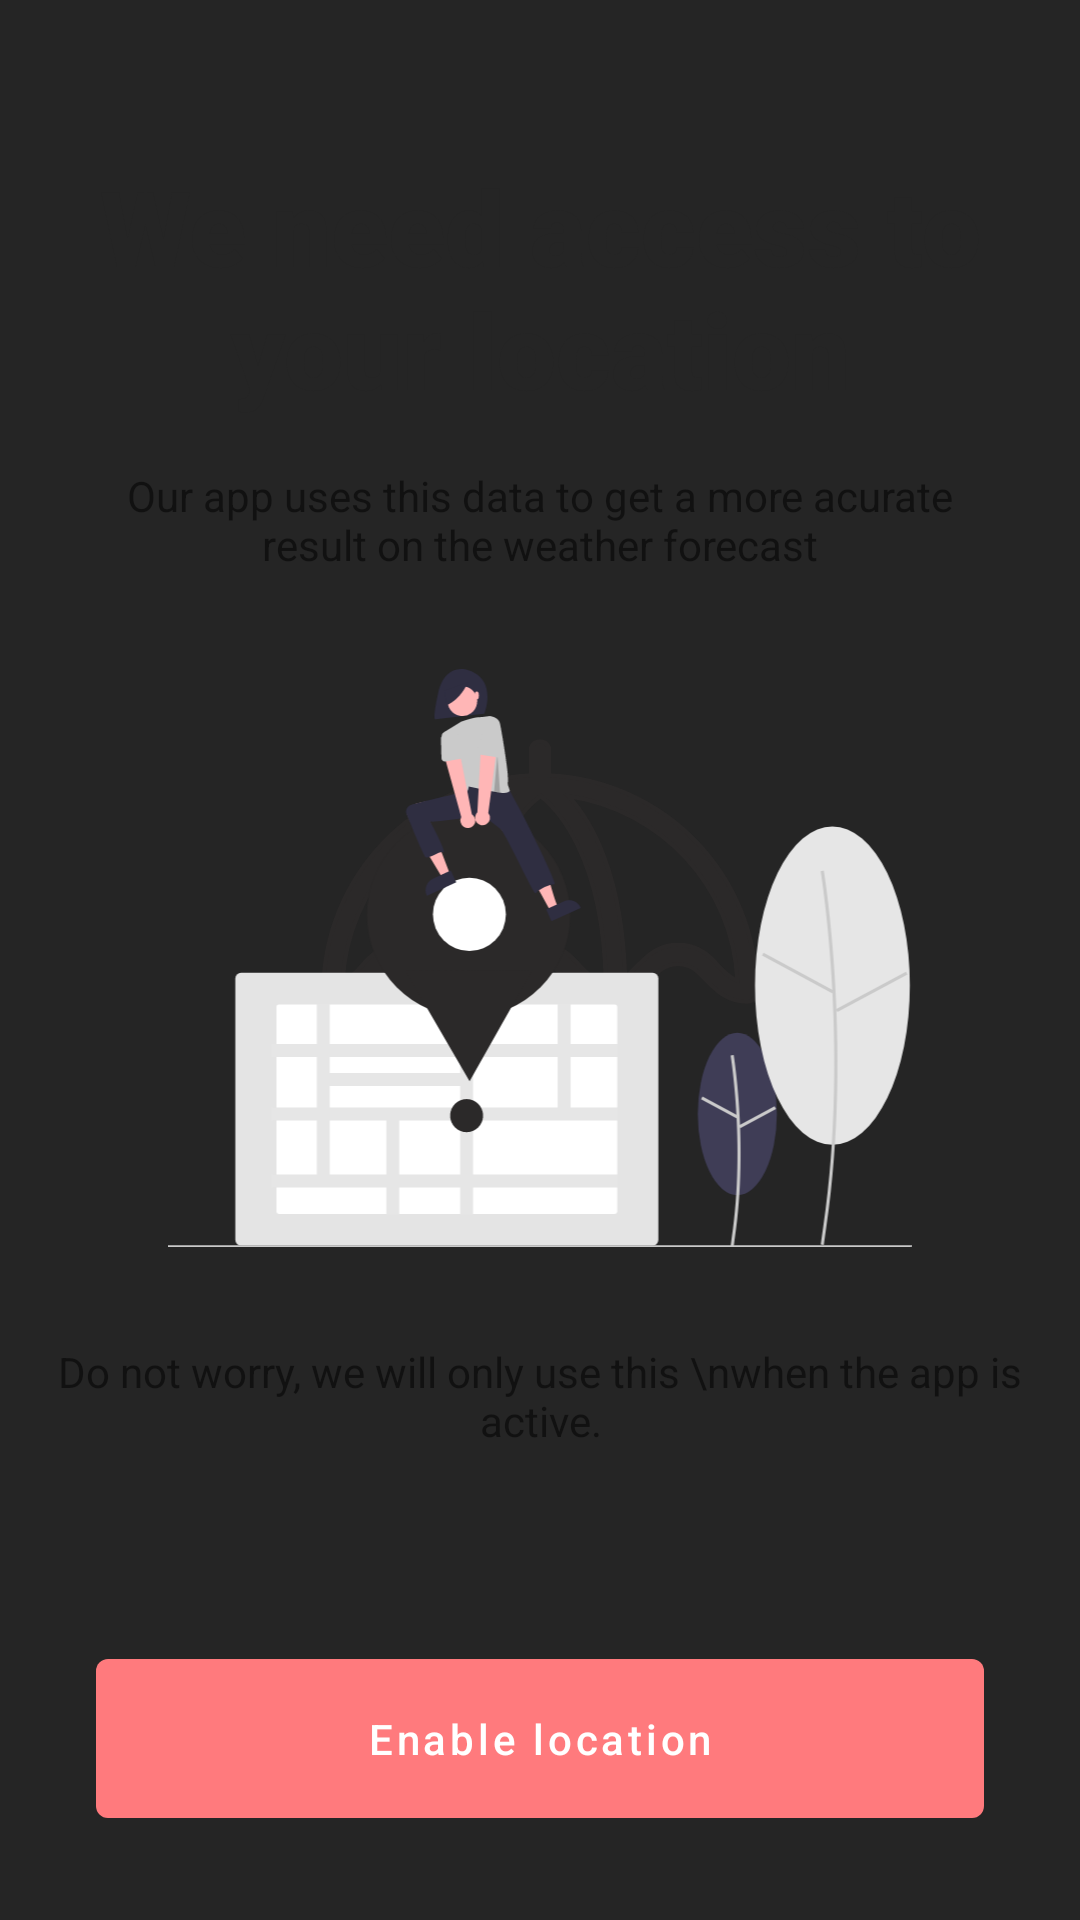

Layout XML and referenced resources for this Android screen:
<!-- AndroidManifest.xml: application theme SplashTheme -->
<!-- res/layout/fragment_location.xml -->
<?xml version="1.0" encoding="utf-8"?>
<layout xmlns:android="http://schemas.android.com/apk/res/android"
    xmlns:app="http://schemas.android.com/apk/res-auto"
    xmlns:tools="http://schemas.android.com/tools">

    <data>
        <variable
            name="fragment"
            type="com.example.whatdoiwear.ui.location.LocationFragment" />
    </data>

    <androidx.constraintlayout.widget.ConstraintLayout
        android:layout_width="match_parent"
        android:layout_height="match_parent"
        tools:context=".ui.location.LocationFragment">

        <TextView
            android:id="@+id/textView5"
            android:layout_width="0dp"
            android:layout_height="wrap_content"
            android:layout_marginHorizontal="32dp"
            android:layout_marginTop="52dp"
            android:fontFamily="sans-serif-black"
            android:text="We need access to your location"
            android:textAlignment="center"
            android:textColor="#252525"
            android:textSize="35sp"
            app:layout_constraintEnd_toEndOf="parent"
            app:layout_constraintStart_toStartOf="parent"
            app:layout_constraintTop_toTopOf="parent" />

        <com.google.android.material.button.MaterialButton
            android:id="@+id/nextButton"
            android:layout_width="0dp"
            android:layout_height="65dp"
            android:layout_marginBottom="28dp"
            android:layout_marginHorizontal="32dp"
            android:onClick="@{()-> fragment.requestLocationPermission()}"
            android:text="Enable location"
            android:textAllCaps="false"
            style="@style/Widget.MaterialComponents.Button.UnelevatedButton"
            app:layout_constraintBottom_toBottomOf="parent"
            app:layout_constraintEnd_toEndOf="parent"
            app:layout_constraintStart_toStartOf="parent" />

        <ImageView
            android:id="@+id/imageView3"
            android:layout_width="0dp"
            android:layout_height="0dp"
            android:layout_marginHorizontal="32dp"
            android:layout_marginTop="32dp"
            android:layout_marginBottom="32dp"
            app:layout_constraintBottom_toTopOf="@+id/textView2"
            app:layout_constraintEnd_toEndOf="parent"
            app:layout_constraintStart_toStartOf="parent"
            app:layout_constraintTop_toBottomOf="@+id/textView"
            app:layout_constraintVertical_bias="0.0"
            app:srcCompat="@drawable/ic_undraw_my_current_location_re_whmt_1_" />

        <TextView
            android:id="@+id/textView2"
            android:layout_width="wrap_content"
            android:layout_height="wrap_content"
            android:layout_marginBottom="64dp"
            android:text="Do not worry, we will only use this \nwhen the app is active."
            android:textAlignment="center"
            app:layout_constraintBottom_toTopOf="@+id/nextButton"
            app:layout_constraintEnd_toEndOf="parent"
            app:layout_constraintHorizontal_bias="0.497"
            app:layout_constraintStart_toStartOf="parent" />

        <TextView
            android:id="@+id/textView"
            android:layout_width="0dp"
            android:layout_height="wrap_content"
            android:layout_marginTop="16dp"
            android:layout_marginHorizontal="32dp"
            android:textAlignment="center"
            android:text="Our app uses this data to get a more acurate result on the weather forecast"
            app:layout_constraintEnd_toEndOf="parent"
            app:layout_constraintStart_toStartOf="parent"
            app:layout_constraintTop_toBottomOf="@+id/textView5" />

    </androidx.constraintlayout.widget.ConstraintLayout>
</layout>
<!-- resources referenced by this layout -->
<resources>
  <style name="SplashTheme" parent="Base.Theme">
          <item name="android:statusBarColor" tools:targetApi="l">@android:color/transparent</item>
          <item name="android:windowBackground">@drawable/splash_screen</item>
      </style>
  <style name="Base.Theme" parent="Theme.MaterialComponents.Light.NoActionBar">
          <item name="colorPrimary">@color/color_primary</item>
          <item name="colorPrimaryVariant">@color/color_primary_variant</item>
          <item name="colorSecondary">@color/color_secondary</item>
          <item name="colorSecondaryVariant">@color/color_secondary_variant</item>
  
          <item name="android:colorBackground">@color/color_background</item>
          <item name="colorSurface">@color/color_surface</item>
  
          <item name="colorOnPrimary">@color/color_on_primary</item>
          <item name="colorOnSecondary">@color/color_on_secondary</item>
          <item name="colorOnBackground">@color/color_on_background</item>
          <item name="colorOnSurface">@color/color_on_surface</item>
          <item name="colorControlNormal">@color/color_on_surface</item>
  
          <item name="android:statusBarColor">?colorSurface</item>
          <item name="android:navigationBarColor">@android:color/black</item>
          <item name="android:windowLightStatusBar" tools:targetApi="m">true</item>
          <item name="android:windowBackground">?android:colorBackground</item>
          <item name="android:textColorSecondary">@color/color_secondary</item>
  
          <item name="toolbarStyle">@style/Widget.MaterialComponents.Toolbar.Surface</item>
          <item name="preferenceTheme">@style/PreferenceScreen</item>
          <item name="dialogTheme">@style/ThemeOverlay.Theme.AlertDialog</item>
          <item name="alertDialogTheme">@style/ThemeOverlay.Theme.AlertDialog</item>
          <item name="materialAlertDialogTheme">@style/ThemeOverlay.Theme.MaterialAlertDialog</item>
      </style>
  <!-- drawable splash_screen (drawable) -->
  <?xml version="1.0" encoding="utf-8"?>
  <layer-list xmlns:android="http://schemas.android.com/apk/res/android"
      android:opacity="opaque">
      <item android:drawable="@color/color_secondary"/>
      <item
          android:width="150dp"
          android:height="150dp"
          android:gravity="center"
          android:drawable="@drawable/ic_app_logo"/>
  </layer-list>
  <color name="color_primary">#FF7A7D</color>
  <color name="color_primary_variant">#3700b3</color>
  <color name="color_secondary">#252525</color>
  <color name="color_secondary_variant">#018786</color>
  <color name="color_background">#ffffff</color>
  <color name="color_surface">#ffffff</color>
  <color name="color_on_primary">#ffffff</color>
  <color name="color_on_secondary">#ffffff</color>
  <color name="color_on_background">#000000</color>
  <color name="color_on_surface">#000000</color>
  <style name="PreferenceScreen">
          <item name="android:textColor">@color/color_secondary</item>
      </style>
  <style name="ThemeOverlay.Theme.AlertDialog" parent="ThemeOverlay.Theme.MaterialAlertDialog">
          <item name="dialogCornerRadius">10dp</item>
      </style>
  <style name="ThemeOverlay.Theme.MaterialAlertDialog" parent="ThemeOverlay.MaterialComponents.MaterialAlertDialog">
          <item name="materialAlertDialogTitleTextStyle">@style/AlertDialogTitleTextStyle</item>
          <item name="android:background">@color/color_dialog</item>
      </style>
  <style name="AlertDialogTitleTextStyle" parent="MaterialAlertDialog.MaterialComponents.Title.Text">
          <item name="fontFamily">sans-serif-medium</item>
      </style>
  <color name="color_dialog">#ffffff</color>
  <color name="colorPrimary">#2B2929</color>
</resources>
